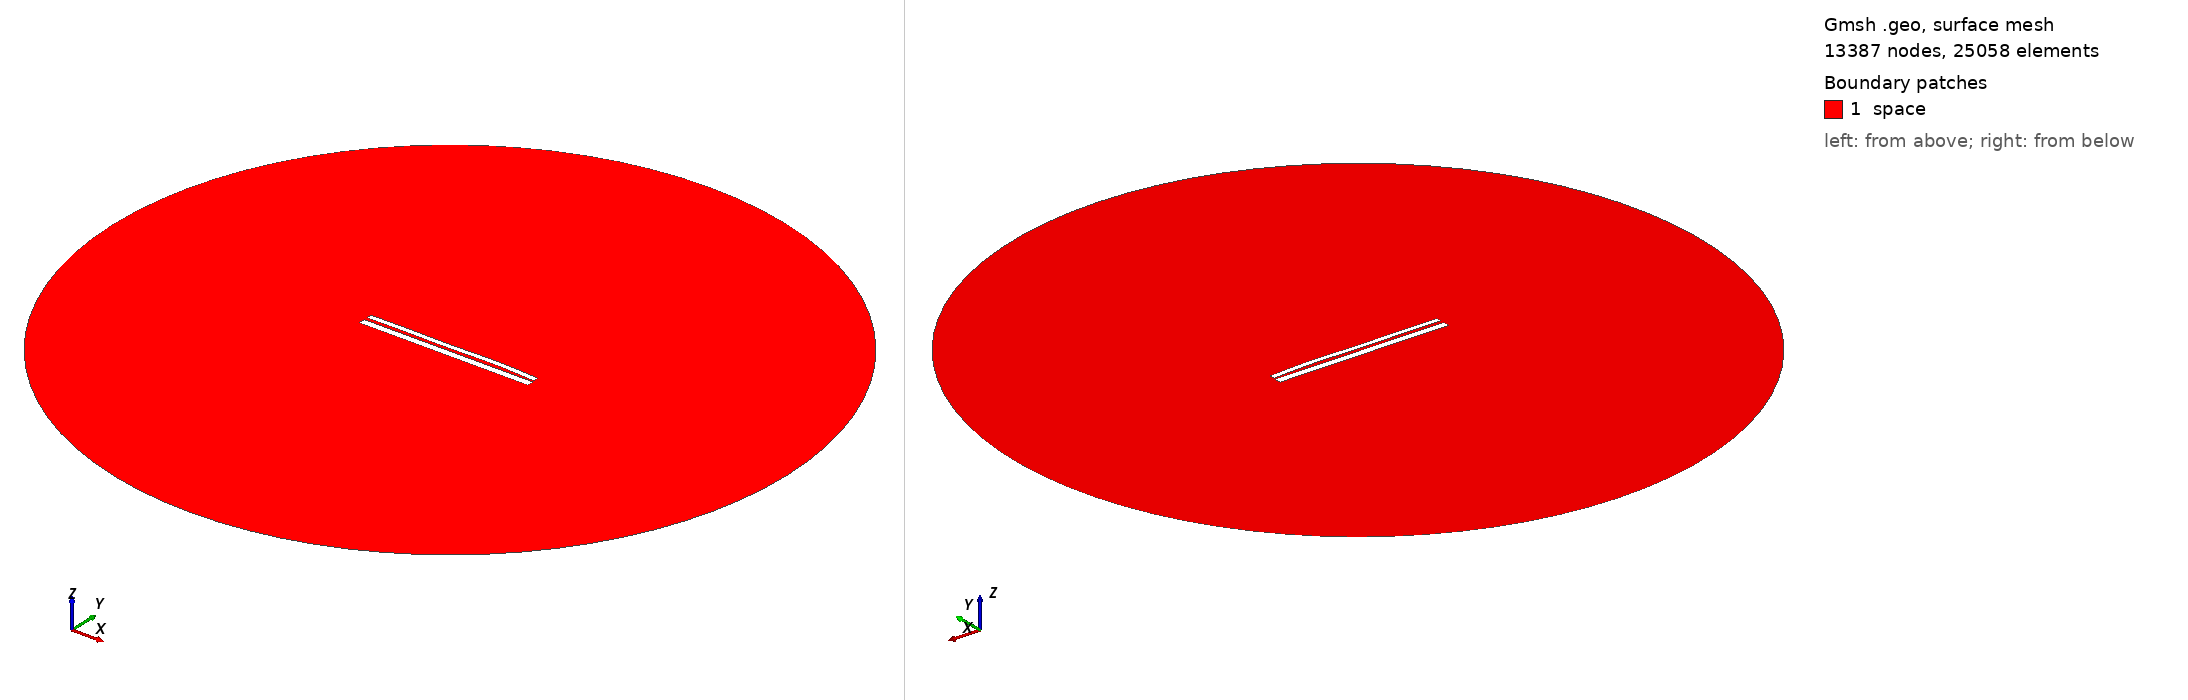

Gmsh geometry script, surface-meshed: 13387 nodes, 25058 surface elements. Boundary patches (legend numbers): 1 space. Left view from above one corner, right view from below the opposite corner. Legend entries are the model's physical surfaces. The drawing asked Gmsh for element sizes between 1% and 20% of the model's largest extent; the script's own settings can give other sizes.

=== 9605.geo (drawn) ===
//---------------------------------------
// Geometry kernel
//---------------------------------------

SetFactory("OpenCASCADE");



//---------------------------------------
// Parameters of the geometry
//---------------------------------------

// Overetch of the upper plate
overetch = 0.375;

// Distance between the plates
distance = 1.5;

// Discretization over the x axis (for the deformation)
nx = 50; 

// Length of the plate
L = 100 - overetch; 

// Number of modes
n = 4; 

// 1st mode coefficient
coeff(1) = -0.075;
beta(1) = 0.596864 * 3.1415926535 / L;

// 2nd mode coefficient
coeff(2) = 0.15;
beta(2) = 1.49418 * 3.1415926535 / L;

// 3rd mode coefficient
coeff(3) = -0.15;
beta(3) = 2.50025 * 3.1415926535 / L;

// 4th mode coefficient
coeff(4) = 0.15;
beta(4) = 3.49999 * 3.1415926535 / L;



//---------------------------------------
// Upper plate (deformed rectangle)
//---------------------------------------

// Coordiantes of the upper plate
xmin = -50;
xmax = 50 - overetch;

// Height of the upper plate
yheight = 4 - 2 * overetch;

// Indexes of the points
UpperID[] = {};
LowerID[] = {};
LeftID[] = {};
RightID[] = {};

// Point index
p = 1;

// Horizontal edges
For i In {1:nx}
    x = xmin + (i-1)*(xmax - xmin)/(nx-1);

    y_bottom = distance / 2 + overetch;
    For j In {1:n}
        C = (Cosh(beta(j)*L) + Cos(beta(j)*L)) / (Sinh(beta(j)*L) + Sin(beta(j)*L));
        y_bottom  = y_bottom + coeff(j) * (Cosh(beta(j)*(x+50)) - Cos(beta(j)*(x+50)) - C * (Sinh(beta(j)*(x+50)) - Sin(beta(j)*(x+50))));
    EndFor

    y_top = y_bottom + yheight;

    Point(p) = {x, y_top, 0, 1.0};
    UpperID[i] = p;
    p = p + 1;

    Point(p) = {x, y_bottom, 0, 1.0};
    LowerID[i] = p;
    p = p + 1;
EndFor

// Create point lists
UpperPts[] = {}; LowerPts[] = {};
For i In {1:nx}
  UpperPts[] += {UpperID[i]};
  LowerPts[] += {LowerID[i]};
EndFor

// Build splines
Spline(1) = {UpperPts[]};
Spline(2) = {LowerPts[]};
Line(3) = {LowerPts[nx-1], UpperPts[nx-1]};
Line(4) = {LowerPts[0], UpperPts[0]};

// Build the plane surface
Curve Loop(1) = {2, 3, -1, -4};
Plane Surface(1) = {1};



//---------------------------------------
// Lower plate (rectangle)
//---------------------------------------

// Vertices
Point(1001) = {-50, -1, 0, 1.0};
Point(1002) = { 50, -1, 0, 1.0};
Point(1003) = { 50,  -5, 0, 1.0};
Point(1004) = {-50,  -5, 0, 1.0};

// Edges
Line(5) = {1001, 1002};
Line(6) = {1002, 1003};
Line(7) = {1003, 1004};
Line(8) = {1004, 1001};

// Plane surface
Line Loop(2) = {5, 6, 7, 8};
Plane Surface(2) = {2}; 



//---------------------------------------
// Outer (fictious) boundary
//---------------------------------------

// Points
Point(1005) = {0, 0, 0};       // Center
Point(1006) = {200, 0, 0};     // Start point
Point(1007) = {0, 200, 0};     // 90 degrees
Point(1008) = {-200, 0, 0};    // 180 degrees
Point(1009) = {0, -200, 0};    // 270 degrees

// Circle arcs (each needs start, center, end)
Circle(9) = {1006, 1005, 1007};
Circle(10) = {1007, 1005, 1008};
Circle(11) = {1008, 1005, 1009};
Circle(12) = {1009, 1005, 1006};

// Plane surface for the entire domain
Curve Loop(3) = {9, 10, 11, 12};
Surface(3) = {3};

// Subtract the plates from the whole domain to obtain the actual domain where we want to solve the equations
BooleanDifference{ Surface{3}; Delete; }{ Surface{1}; Surface{2}; Delete; }




//---------------------------------------
// Transfinite Lines/Curves
//---------------------------------------

// Set the number of points on the boundaries
r = 7;

// Plates
Transfinite Curve {1, 2} = 50*r Using Progression 1;
Transfinite Curve {3, 4} = 2*r Using Progression 1;
Transfinite Line {5, 7} = 50*r Using Progression 1;
Transfinite Line {6, 8} = 2*r Using Progression 1;

// Outer boundary
Transfinite Line {9, 10, 11, 12} = 20 Using Progression 1;



//---------------------------------------
// Physical groups
//---------------------------------------                

// Physical curves (boundaries)
Physical Line("force_segment", 10) = {2};
Physical Line("upper_plate", 11) = {1, 3, 4};
Physical Line("lower_plate", 12) = {5, 6, 7, 8};
Physical Line("boundary", 20) = {9, 10, 11, 12};

// Physical Surfaces
Physical Surface("space", 30) = {3};



//---------------------------------------
// 6. Generate the Mesh
//---------------------------------------

// 2D mesh generation
Mesh 2;
